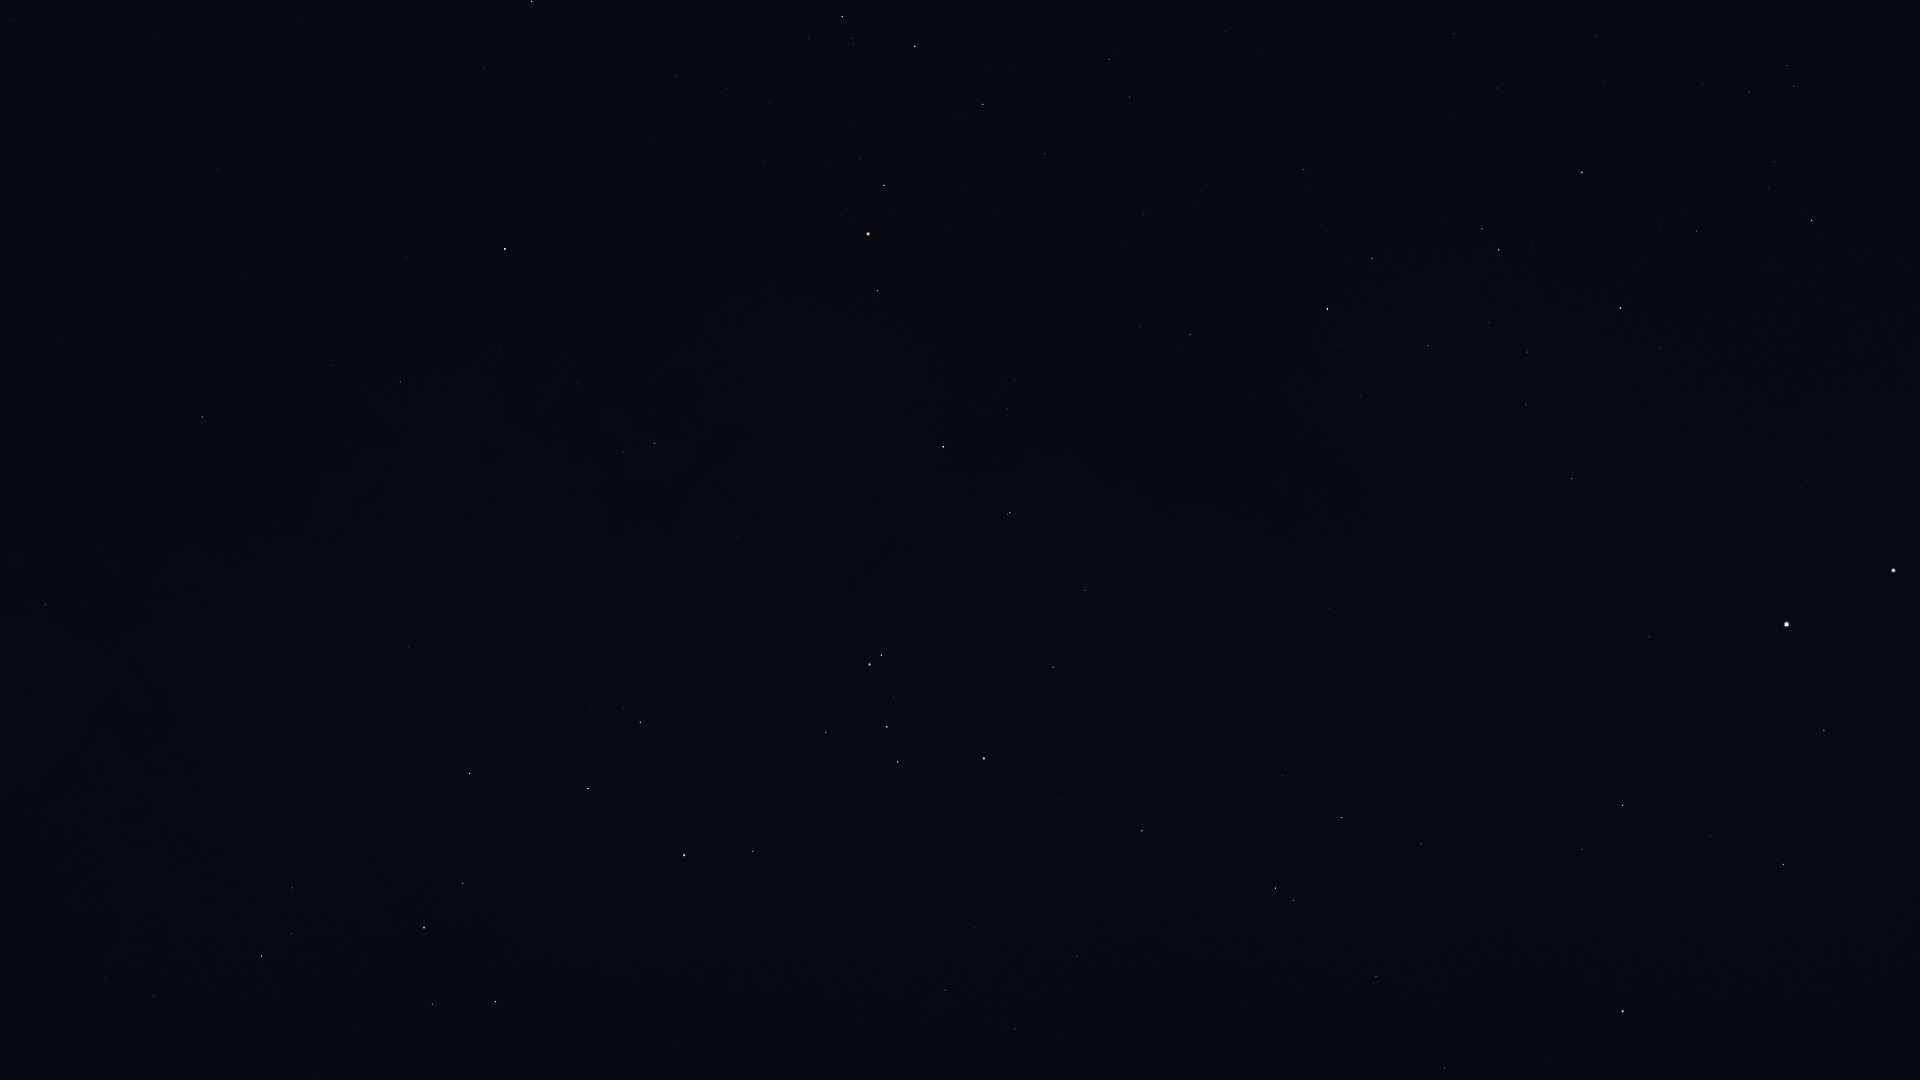

The data file committed next to this chart (first rows):
Star_ID, Name, X, Y
66047, Dofida, 1915, 187
67464, HIP 67464, 1787, 66
67472, HIP 67472, 1794, 86
68282, HIP 68282, 1774, 162
68702, Hadar, 1893, 570
70576, HIP 70576, 1661, 228
71352, HIP 71352, 1582, 172
71536, HIP 71536, 1661, 347
71681, Toliman, 1787, 624
71683, Rigil Kentaurus, 1787, 624
71860, HIP 71860, 1621, 308
71908, HIP 71908, 1824, 730
74395, HIP 74395, 1572, 479
74824, HIP 74824, 1649, 637
74946, HIP 74946, 1783, 864
75141, HIP 75141, 1372, 258
75177, HIP 75177, 1304, 169
75323, HIP 75323, 1640, 659
76297, HIP 76297, 1328, 309
76552, HIP 76552, 1339, 345
77634, HIP 77634, 1144, 214
77952, HIP 77952, 1623, 805
78104, Iklil, 1045, 154
78265, Fang, 983, 104
78384, HIP 78384, 1190, 334
78401, Dschubba, 915, 46
78639, HIP 78639, 1363, 546
78820, Acrab, 842, 17
78970, HIP 78970, 1136, 329
79374, Jabbah, 808, 39
79431, Sharjah, 795, 32
79509, HIP 79509, 1427, 674
80000, HIP 80000, 1330, 609
80112, Alniyat, 884, 185
80582, HIP 80582, 1262, 585
80687, Timir, 624, 8
80763, Antares, 868, 234
81266, Paikauhale, 878, 290
82273, Atria, 1623, 1011
82363, HIP 82363, 1421, 844
82396, Larawag, 943, 447
82514, Xamidimura, 1010, 513
82545, Pipirima, 1008, 514
82671, HIP 82671, 1086, 588
83081, HIP 83081, 1341, 818
83547, Rapeto, 1075, 640
84012, Sabik, 505, 249
84143, HIP 84143, 1053, 667
84405, Guniibuu, 709, 436
84787, Inquill, 1142, 771
84880, HIP 84880, 406, 257
85258, HIP 85258, 1276, 888
85267, HIP 85267, 1293, 900
85696, Lesath, 881, 655
85727, HIP 85727, 1376, 977
85755, HIP 85755, 602, 473
85792, HIP 85792, 1142, 831
85927, Shaula, 870, 664
86228, Sargas, 984, 758
86263, HIP 86263, 401, 382
... 34 more rows
